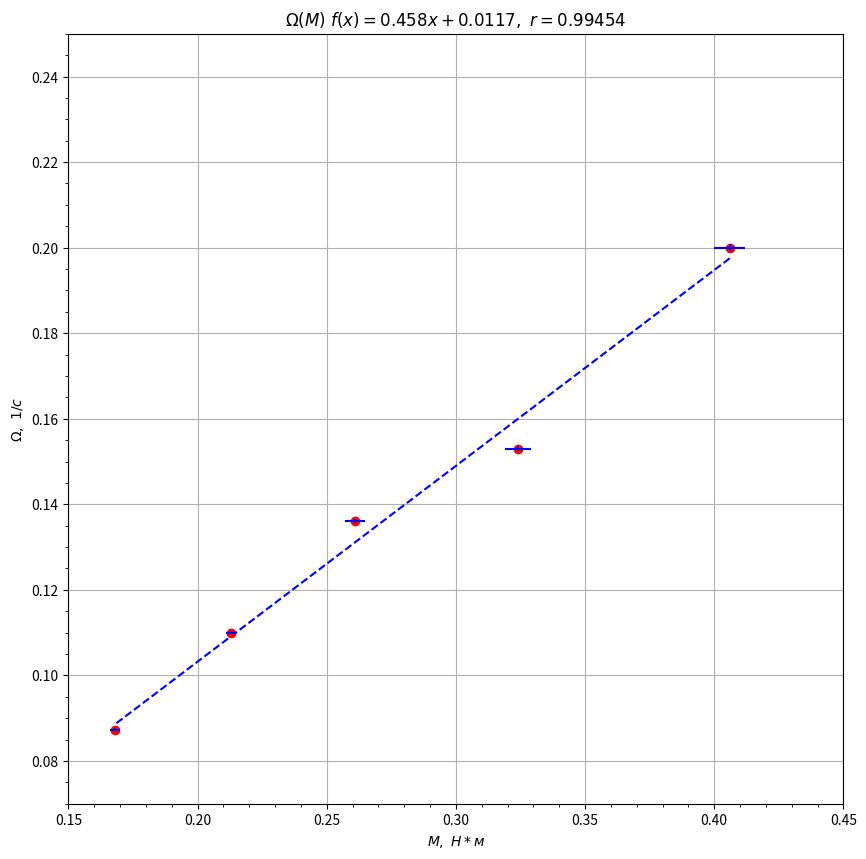

Reproduce this figure in Python.
import matplotlib.pyplot as plt
import numpy as np
plt.figure(figsize=(10, 10))
plt.minorticks_on()


x = [0.406, 0.324, 0.261, 0.213, 0.168]
y = [0.20, 0.153, 0.136, 0.11, 0.0873]



plt.xlim(0.15, 0.45) 
plt.ylim(0.07, 0.25) 

plt.grid(which='major')


coef = np.polyfit(x,y,1) 
poly1d_fn = np.poly1d(coef) 
 
plt.plot(x, poly1d_fn(x), 'b--')

x_error= [0.006, 0.005, 0.004, 0.002, 0.002]
y_error = [0.00079, 0.00062, 0.00049, 0.00038, 0.0003]
plt.plot(x, y, 'ro')
plt.errorbar(x, y, xerr= x_error, yerr = y_error , fmt='none', ecolor = 'blue', color='yellow')

plt.ylabel(r'$Ω,  \ 1/с$')
plt.xlabel(r'$М,  \ H*м$')
plt.title(r'$ Ω(М) \ f(x)=0.458x+0.0117, \ r=0.99454$') 
plt.grid(True)


plt.show()
